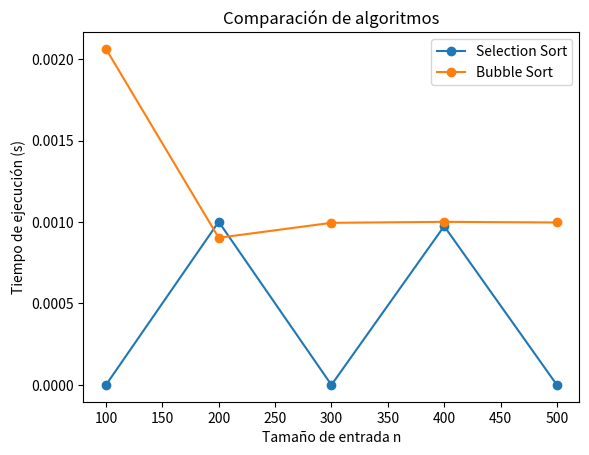

This figure's Python source:
import matplotlib.pyplot as plt
import random as rd

def generar(n, min, max):
    algoritmo_1 = [0.0, 0.0010018348693847656, 0.0, 0.0009751319885253906, 0.0]
    algoritmo_2 = [0.002063274383544922, 0.0009036064147949219, 0.0009953975677490234, 0.0010013580322265625, 0.0009975433349609375]

    plt.plot(n, algoritmo_1, marker="o", label="Selection Sort")
    plt.plot(n, algoritmo_2, marker="o", label="Bubble Sort")
    plt.title("Comparación de algoritmos")
    plt.xlabel("Tamaño de entrada n")
    plt.ylabel("Tiempo de ejecución (s)")
    plt.legend()


n = [100, 200, 300, 400, 500]
generar(n, 0, 1)
plt.show()
